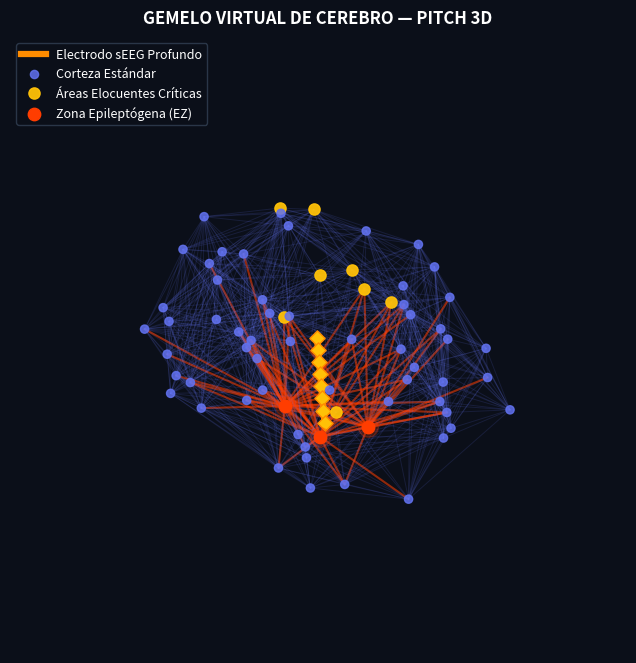

Generate this figure with matplotlib:
import numpy as np
import matplotlib
matplotlib.use('Agg')
import matplotlib.pyplot as plt
from matplotlib.animation import FuncAnimation, PillowWriter

# =============================================================================
# PALETA DE COLORES VIBRANTES (Basada en la imagen de referencia)
# =============================================================================
COLOR_DEEP_INDIGO = '#382A85'  # Indigo Profundo
COLOR_PERIWINKLE  = '#6272F0'  # Azul Periwinkle / Red Normal
COLOR_GOLD        = '#FFC107'  # Amarillo Oro / Áreas Elocuentes
COLOR_ORANGE      = '#FF8C00'  # Naranja Cálido / Electrodo
COLOR_VIVID_RED   = '#FF3D00'  # Rojo Neón / Foco Epiléptico
COLOR_BG_DARK     = '#0B0F19'  # Fondo Oscuro Quirúrgico

# =============================================================================
# COORDENADAS Y MATRIZ DE CONECTIVIDAD (ATLAS DESIKAN-KILLIANY)
# =============================================================================
DESIKAN_REGIONS = [
    'L_bankstemporal', 'L_caudalanteriorcingulate', 'L_caudalmiddlefrontal', 'L_cuneus', 'L_entorhinal',
    'L_fusiform', 'L_inferiorparietal', 'L_inferiortemporal', 'L_isthmuscingulate', 'L_lateraloccipital',
    'L_lateralorbitofrontal', 'L_lingual', 'L_medialorbitofrontal', 'L_middletemporal', 'L_parahippocampal',
    'L_paracentral', 'L_parsopercularis', 'L_parsorbitalis', 'L_parstriangularis', 'L_pericalcarine',
    'L_postcentral', 'L_posteriorcingulate', 'L_precentral', 'L_precuneus', 'L_rostralanteriorcingulate',
    'L_rostralmiddlefrontal', 'L_superiorfrontal', 'L_superiorparietal', 'L_superiortemporal', 'L_supramarginal',
    'L_frontalpole', 'L_temporalpole', 'L_transversetemporal', 'L_insula',
    'R_bankstemporal', 'R_caudalanteriorcingulate', 'R_caudalmiddlefrontal', 'R_cuneus', 'R_entorhinal',
    'R_fusiform', 'R_inferiorparietal', 'R_inferiortemporal', 'R_isthmuscingulate', 'R_lateraloccipital',
    'R_lateralorbitofrontal', 'R_lingual', 'R_medialorbitofrontal', 'R_middletemporal', 'R_parahippocampal',
    'R_paracentral', 'R_parsopercularis', 'R_parsorbitalis', 'R_parstriangularis', 'R_pericalcarine',
    'R_postcentral', 'R_posteriorcingulate', 'R_precentral', 'R_precuneus', 'R_rostralanteriorcingulate',
    'R_rostralmiddlefrontal', 'R_superiorfrontal', 'R_superiorparietal', 'R_superiortemporal', 'R_supramarginal',
    'R_frontalpole', 'R_temporalpole', 'R_transversetemporal', 'R_insula'
]

ELOQUENT_REGIONS = [
    'L_precentral', 'R_precentral', 'L_postcentral', 'R_postcentral',
    'L_parsopercularis', 'L_parstriangularis', 'L_superiortemporal', 'R_superiortemporal'
]

def get_mni_coordinates():
    np.random.seed(101)
    base_coords = {
        'bankstemporal': (-52, -35, -2), 'caudalanteriorcingulate': (-6, 22, 24),
        'caudalmiddlefrontal': (-34, 12, 44), 'cuneus': (-8, -80, 27),
        'entorhinal': (-25, -10, -32), 'fusiform': (-36, -40, -20),
        'inferiorparietal': (-42, -66, 38), 'inferiortemporal': (-52, -30, -22),
        'isthmuscingulate': (-9, -48, 16), 'lateraloccipital': (-36, -84, 10),
        'lateralorbitofrontal': (-32, 30, -14), 'lingual': (-14, -68, -4),
        'medialorbitofrontal': (-6, 38, -14), 'middletemporal': (-54, -32, -10),
        'parahippocampal': (-22, -26, -18), 'paracentral': (-8, -30, 60),
        'parsopercularis': (-46, 14, 18), 'parsorbitalis': (-44, 30, -6),
        'parstriangularis': (-46, 26, 12), 'pericalcarine': (-12, -78, 8),
        'postcentral': (-42, -24, 52), 'posteriorcingulate': (-8, -38, 28),
        'precentral': (-38, -10, 52), 'precuneus': (-10, -60, 42),
        'rostralanteriorcingulate': (-6, 38, 14), 'rostralmiddlefrontal': (-30, 48, 18),
        'superiorfrontal': (-14, 30, 44), 'superiorparietal': (-22, -60, 56),
        'superiortemporal': (-54, -20, 6), 'supramarginal': (-52, -38, 32),
        'frontalpole': (-18, 62, -10), 'temporalpole': (-38, 14, -34),
        'transversetemporal': (-42, -20, 10), 'insula': (-35, 6, 2)
    }
    pos_matrix = np.zeros((len(DESIKAN_REGIONS), 3))
    for idx, reg in enumerate(DESIKAN_REGIONS):
        hemi = reg[0]
        name = reg[2:]
        x, y, z = base_coords.get(name, (-30, 0, 0))
        if hemi == 'R':
            x = -x
        pos_matrix[idx] = [x, y, z]
    return pos_matrix

def generate_synthetic_sc(pos_matrix):
    n = len(pos_matrix)
    dists = np.zeros((n, n))
    for i in range(n):
        for j in range(n):
            dists[i, j] = np.linalg.norm(pos_matrix[i] - pos_matrix[j])
    sc = np.exp(-dists / 35.0)
    np.fill_diagonal(sc, 0)
    sc = sc / np.max(sc)
    sc[sc < 0.08] = 0.0
    return sc

def create_virtual_seeg_sensors(ez_pos):
    target = np.mean(ez_pos, axis=0)
    entry = target + np.array([-40, 5, 20])
    num_contacts = 8
    contacts = []
    for t in np.linspace(0, 1, num_contacts):
        contacts.append(entry * (1 - t) + target * t)
    return np.array(contacts)

# =============================================================================
# GENERADOR DE ANIMACIÓN 360° GIF / MP4
# =============================================================================
def generate_360_pitch_gif(pos, sc, ez_indices, seeg_contacts, output_filename="virtual_brain_360.gif"):
    fig = plt.figure(figsize=(9, 8), facecolor=COLOR_BG_DARK, dpi=120)
    ax = fig.add_subplot(111, projection='3d', facecolor=COLOR_BG_DARK)

    num_nodes = len(pos)
    
    # 1. Tractos de Fibra del Conectoma
    for i in range(num_nodes):
        for j in range(i + 1, num_nodes):
            if sc[i, j] > 0.17:
                is_ez = (i in ez_indices) or (j in ez_indices)
                color = COLOR_VIVID_RED if is_ez else COLOR_PERIWINKLE
                alpha = 0.55 if is_ez else 0.15
                lw = 1.5 if is_ez else 0.7
                ax.plot([pos[i,0], pos[j,0]], [pos[i,1], pos[j,1]], [pos[i,2], pos[j,2]],
                        color=color, alpha=alpha, linewidth=lw)

    # 2. Electrodo sEEG Profundo con Destellos
    ax.plot(seeg_contacts[:, 0], seeg_contacts[:, 1], seeg_contacts[:, 2],
            color=COLOR_ORANGE, linewidth=4.5, label='Electrodo sEEG Profundo')
    ax.scatter(seeg_contacts[:, 0], seeg_contacts[:, 1], seeg_contacts[:, 2],
               color=COLOR_GOLD, s=60, marker='D', edgecolors=COLOR_ORANGE, depthshade=False)

    # 3. Clasificación de Nodos y Efecto Resplandor en Zona Epileptógena (EZ)
    eloquent_idx = [idx for idx, reg in enumerate(DESIKAN_REGIONS) if reg in ELOQUENT_REGIONS and idx not in ez_indices]
    standard_idx = [idx for idx in range(num_nodes) if idx not in ez_indices and idx not in eloquent_idx]

    # Corteza Estándar
    ax.scatter(pos[standard_idx, 0], pos[standard_idx, 1], pos[standard_idx, 2],
               color=COLOR_PERIWINKLE, s=35, alpha=0.85, label='Corteza Estándar', depthshade=True)
    
    # Áreas Elocuentes Críticas
    ax.scatter(pos[eloquent_idx, 0], pos[eloquent_idx, 1], pos[eloquent_idx, 2],
               color=COLOR_GOLD, s=65, alpha=0.95, label='Áreas Elocuentes Críticas', depthshade=False)

    # Zona Epileptógena (EZ - Foco) con Halo Neón de doble capa
    ax.scatter(pos[ez_indices, 0], pos[ez_indices, 1], pos[ez_indices, 2],
               color=COLOR_VIVID_RED, s=200, alpha=0.22, depthshade=False)  # Resplandor exterior
    ax.scatter(pos[ez_indices, 0], pos[ez_indices, 1], pos[ez_indices, 2],
               color=COLOR_VIVID_RED, s=80, alpha=1.0, label='Zona Epileptógena (EZ)', depthshade=False)

    # Formato Visual
    ax.set_title("GEMELO VIRTUAL DE CEREBRO — PITCH 3D", color='white', fontsize=12, fontweight='bold', pad=10)
    ax.axis('off')
    ax.legend(facecolor=COLOR_BG_DARK, edgecolor='#334155', labelcolor='white', loc='upper left', fontsize=9)

    def update_rotation(angle):
        ax.view_init(elev=18, azim=angle)
        return ax,

    frames = np.linspace(0, 360, 36, endpoint=False)
    anim = FuncAnimation(fig, update_rotation, frames=frames, interval=80)
    anim.save(output_filename, writer=PillowWriter(fps=12))
    plt.close(fig)
    print(f"GIF de rotación 360° generado con éxito: {output_filename}")

if __name__ == '__main__':
    pos = get_mni_coordinates()
    sc = generate_synthetic_sc(pos)
    ez_indices = [DESIKAN_REGIONS.index(r) for r in ['L_entorhinal', 'L_parahippocampal', 'L_temporalpole']]
    seeg_contacts = create_virtual_seeg_sensors(pos[ez_indices])
    generate_360_pitch_gif(pos, sc, ez_indices, seeg_contacts)
